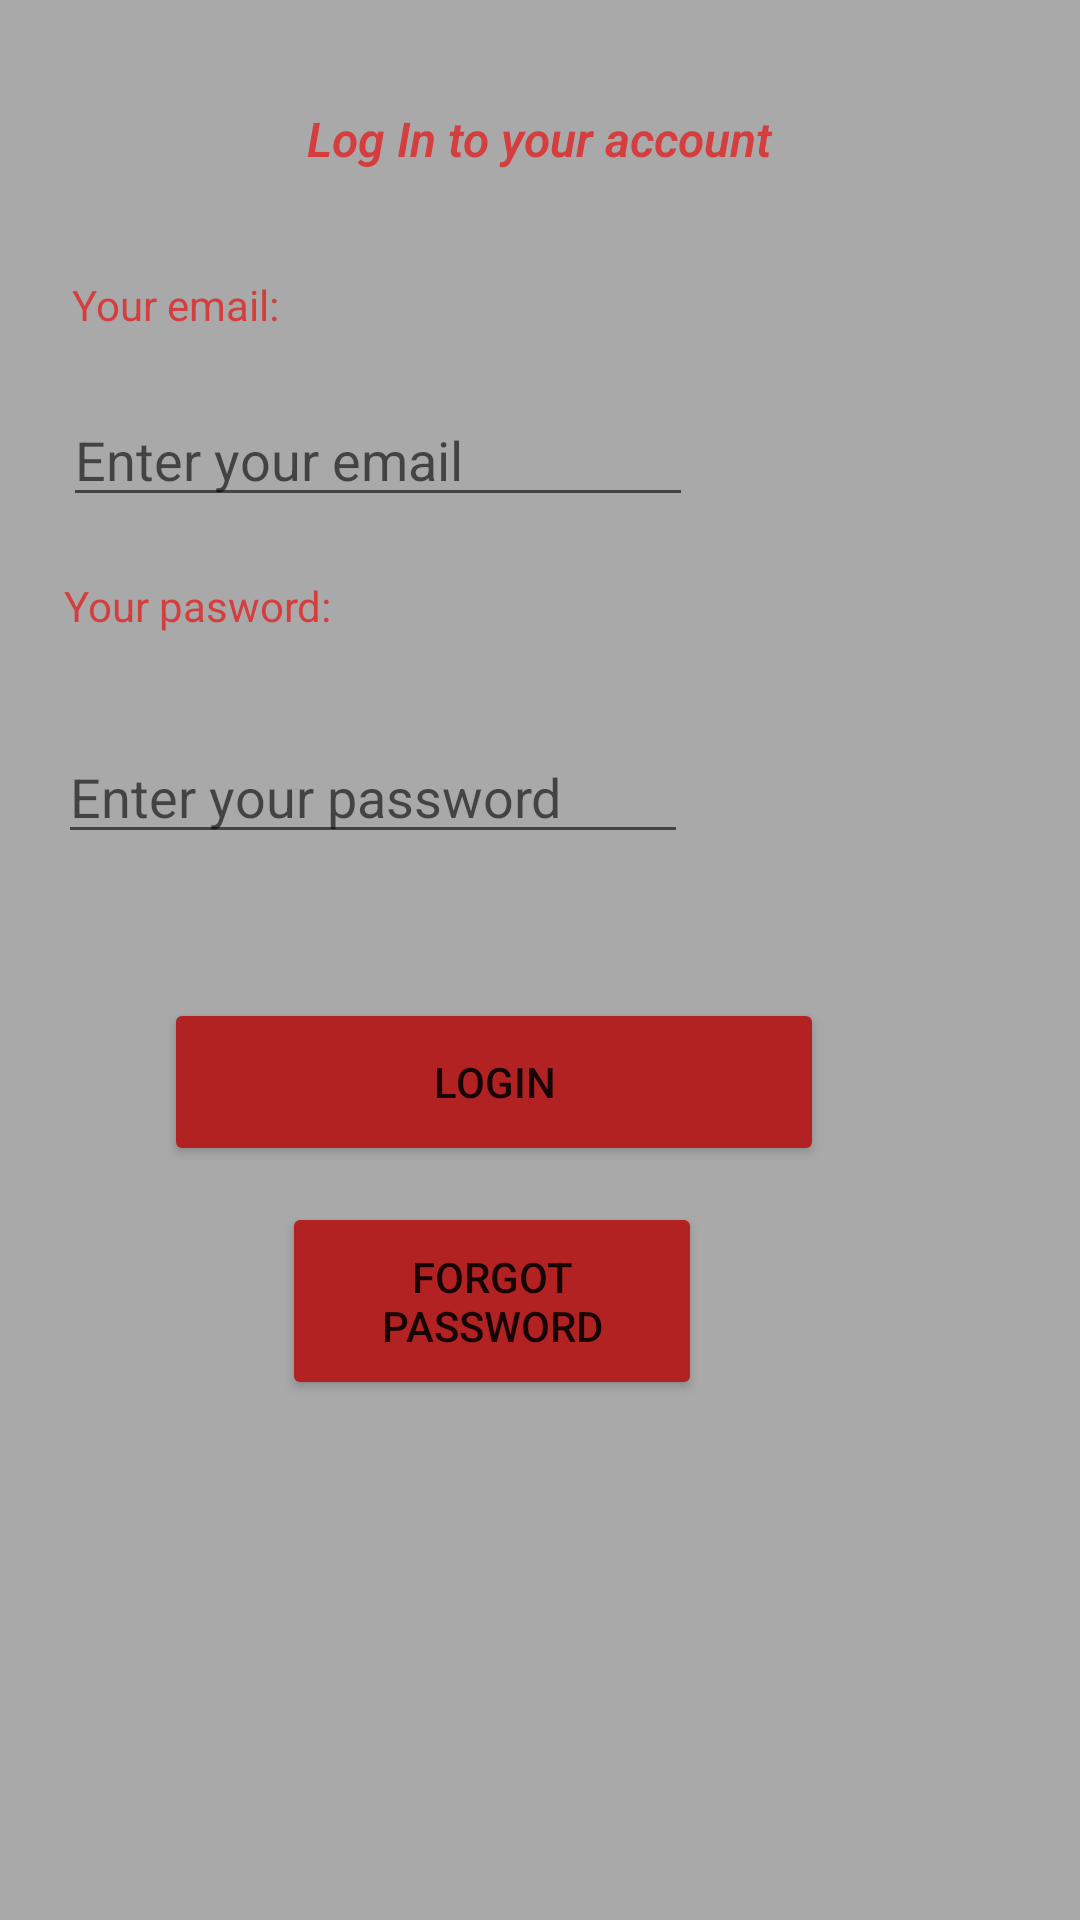

Here is an Android app screen rendered from its layout file. Give the layout XML and the strings, colors and styles it references.
<!-- AndroidManifest.xml: application theme Theme.Fitness -->
<!-- res/layout/login_page.xml -->
<?xml version="1.0" encoding="utf-8"?>
<androidx.constraintlayout.widget.ConstraintLayout xmlns:android="http://schemas.android.com/apk/res/android"
    xmlns:app="http://schemas.android.com/apk/res-auto"
    xmlns:tools="http://schemas.android.com/tools"
    android:layout_width="match_parent"
    android:layout_height="match_parent"
    android:background="#A9A9A9">

    <TextView
        android:id="@+id/textView33"
        android:layout_width="wrap_content"
        android:layout_height="wrap_content"
        android:layout_marginTop="92dp"
        android:text="Your email:"
        app:layout_constraintEnd_toEndOf="parent"
        app:layout_constraintHorizontal_bias="0.082"
        app:layout_constraintStart_toStartOf="parent"
        app:layout_constraintTop_toTopOf="parent"
        android:textColor="#D53E3E"/>

    <EditText
        android:id="@+id/email_login"
        android:layout_width="wrap_content"
        android:layout_height="wrap_content"
        android:layout_marginTop="20dp"
        android:ems="10"
        android:hint="Enter your email"
        android:inputType="textPersonName"
        android:textColor="#070707"
        app:layout_constraintEnd_toEndOf="parent"
        app:layout_constraintHorizontal_bias="0.139"
        app:layout_constraintStart_toStartOf="parent"
        app:layout_constraintTop_toBottomOf="@+id/textView33"
        tools:ignore="TouchTargetSizeCheck" />

    <TextView
        android:id="@+id/textView34"
        android:layout_width="wrap_content"
        android:layout_height="wrap_content"
        android:layout_marginTop="20dp"
        android:text="Your pasword:"
        app:layout_constraintEnd_toEndOf="parent"
        app:layout_constraintHorizontal_bias="0.079"
        app:layout_constraintStart_toStartOf="parent"
        app:layout_constraintTop_toBottomOf="@+id/email_login"
        android:textColor="#D53E3E"/>

    <EditText
        android:id="@+id/password_login"
        android:layout_width="wrap_content"
        android:layout_height="wrap_content"
        android:layout_marginTop="32dp"
        android:ems="10"
        android:hint="Enter your password"
        android:inputType="textPersonName"
        android:textColor="#070707"
        app:layout_constraintEnd_toEndOf="parent"
        app:layout_constraintHorizontal_bias="0.129"
        app:layout_constraintStart_toStartOf="parent"
        app:layout_constraintTop_toBottomOf="@+id/textView34"
        tools:ignore="TouchTargetSizeCheck" />

    <Button
        android:id="@+id/login_button"
        android:layout_width="220dp"
        android:layout_height="56dp"
        android:layout_marginTop="48dp"
        android:backgroundTint="#B22222"
        android:text="Login"
        app:layout_constraintEnd_toEndOf="parent"
        app:layout_constraintHorizontal_bias="0.391"
        app:layout_constraintStart_toStartOf="parent"
        app:layout_constraintTop_toBottomOf="@+id/password_login" />

    <Button
        android:id="@+id/button_forgot_password"
        android:layout_width="140dp"
        android:layout_height="66dp"
        android:layout_marginTop="12dp"
        android:backgroundTint="#B22222"
        android:text="Forgot Password"
        app:layout_constraintEnd_toEndOf="parent"
        app:layout_constraintHorizontal_bias="0.428"
        app:layout_constraintStart_toStartOf="parent"
        app:layout_constraintTop_toBottomOf="@+id/login_button" />

    <TextView
        android:id="@+id/textView40"
        android:layout_width="wrap_content"
        android:layout_height="wrap_content"
        android:fontFamily="sans-serif-light"
        android:text="Log In to your account"
        android:textSize="16sp"
        android:textStyle="bold|italic"
        android:textColor="#D53E3E"
        app:layout_constraintBottom_toTopOf="@+id/textView33"
        app:layout_constraintEnd_toEndOf="parent"
        app:layout_constraintStart_toStartOf="parent"
        app:layout_constraintTop_toTopOf="parent"
       />
</androidx.constraintlayout.widget.ConstraintLayout>
<!-- resources referenced by this layout -->
<resources>
  <style name="Theme.Fitness" parent="Theme.MaterialComponents.DayNight.DarkActionBar">
          
          <item name="colorPrimary">#B22222</item>
          <item name="colorPrimaryVariant">#B22222</item>
          <item name="colorOnPrimary">@color/white</item>
          
          <item name="colorSecondary">@color/teal_200</item>
          <item name="colorSecondaryVariant">@color/teal_700</item>
          <item name="colorOnSecondary">@color/black</item>
          
          <item name="android:statusBarColor">?attr/colorPrimaryVariant</item>
          
      </style>
  <!-- not gathered from this repository: default colours our renderer supplied (Android Studio template values) -->
  <color name="teal_200">#FF03DAC5</color>
  <color name="teal_700">#FF018786</color>
  <color name="black">#FF000000</color>
  <color name="white">#FFFFFFFF</color>
</resources>
